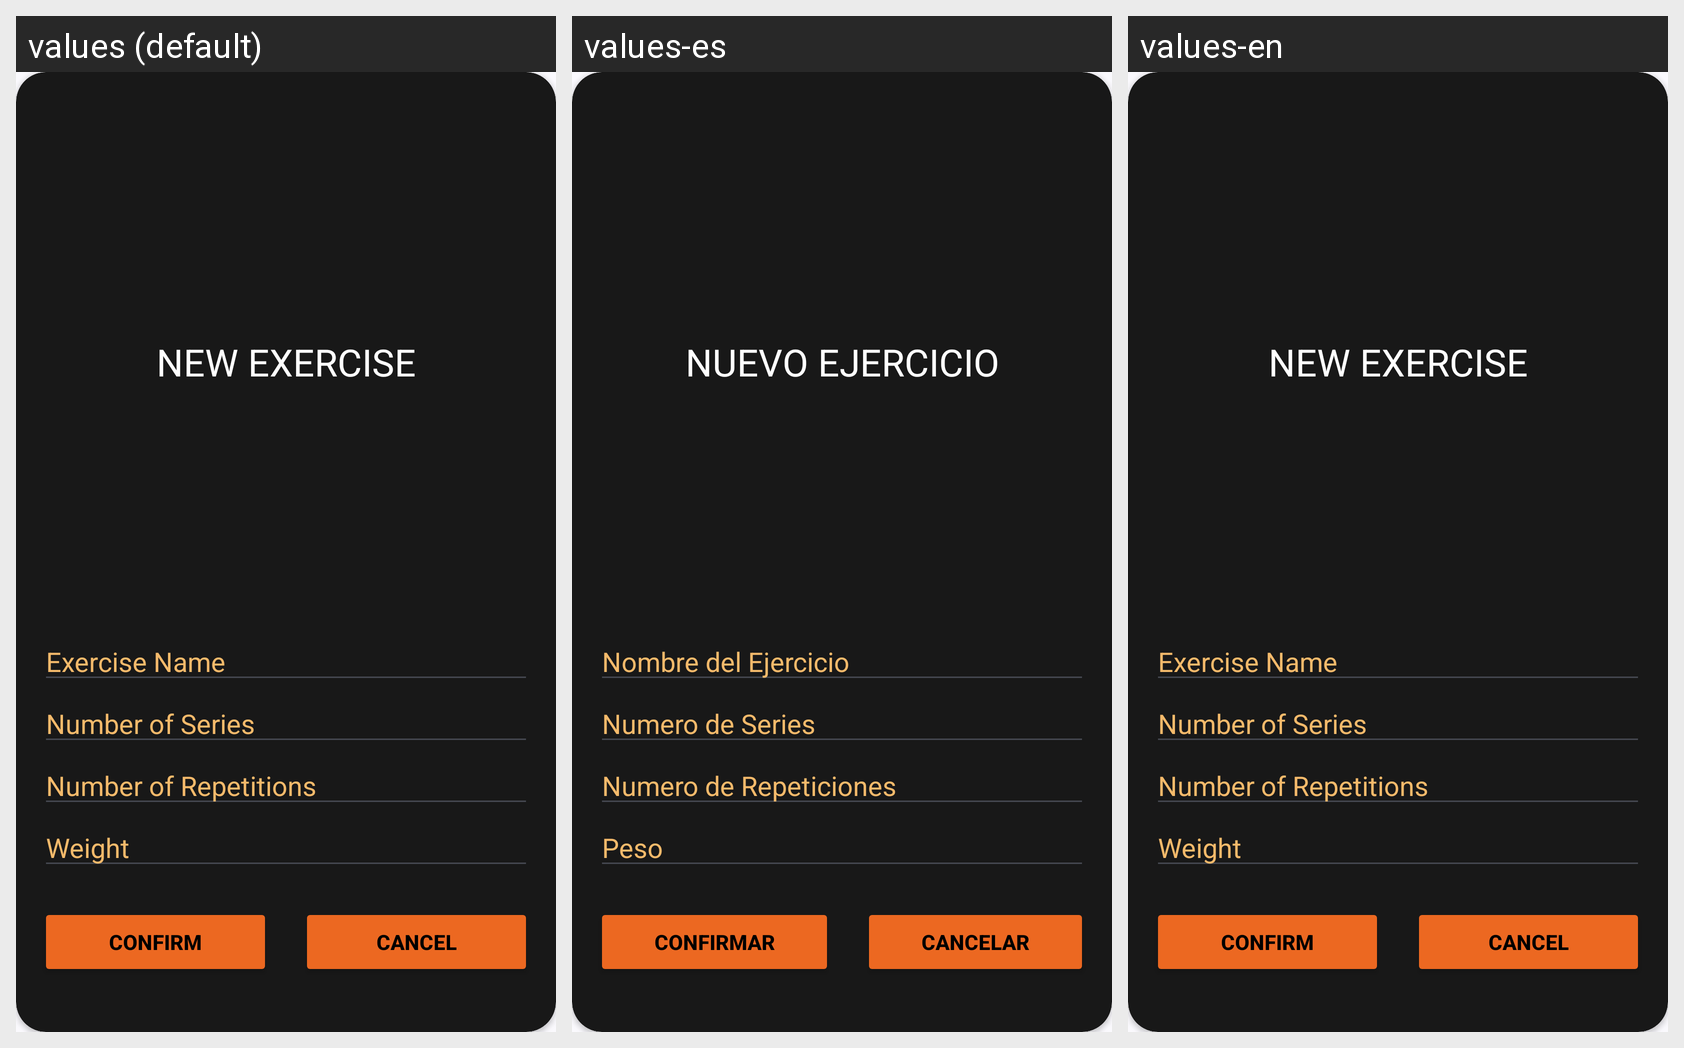

This grid shows one Android layout under several languages. Give, for every string resource on the screen, its name, the default text and each shown locale's text.
Android screen res/layout/dialog_create_exercise.xml rendered under 3 locales, left to right: values (default), values-es, values-en. Device: Nexus 5 (rendered at 1080×1920; each locale shown at half size, 540×960, under a caption strip naming it); theme Theme.MuscleForge.
Strings drawn on this screen, with the default value and each locale's value (text and hints the layout hard-codes, and strings that could not be matched under every locale, appear in the picture but are not listed):

new_exercise
  values: New exercise
  values-es: Nuevo ejercicio
  values-en: New exercise

exercise_name
  values: Exercise Name
  values-es: Nombre del Ejercicio
  values-en: Exercise Name

number_of_series
  values: Number of Series
  values-es: Numero de Series
  values-en: Number of Series

number_of_repetitions
  values: Number of Repetitions
  values-es: Numero de Repeticiones
  values-en: Number of Repetitions

weight
  values: Weight
  values-es: Peso
  values-en: Weight

confirm
  values: Confirm
  values-es: Confirmar
  values-en: Confirm

cancel
  values: Cancel
  values-es: Cancelar
  values-en: Cancel
